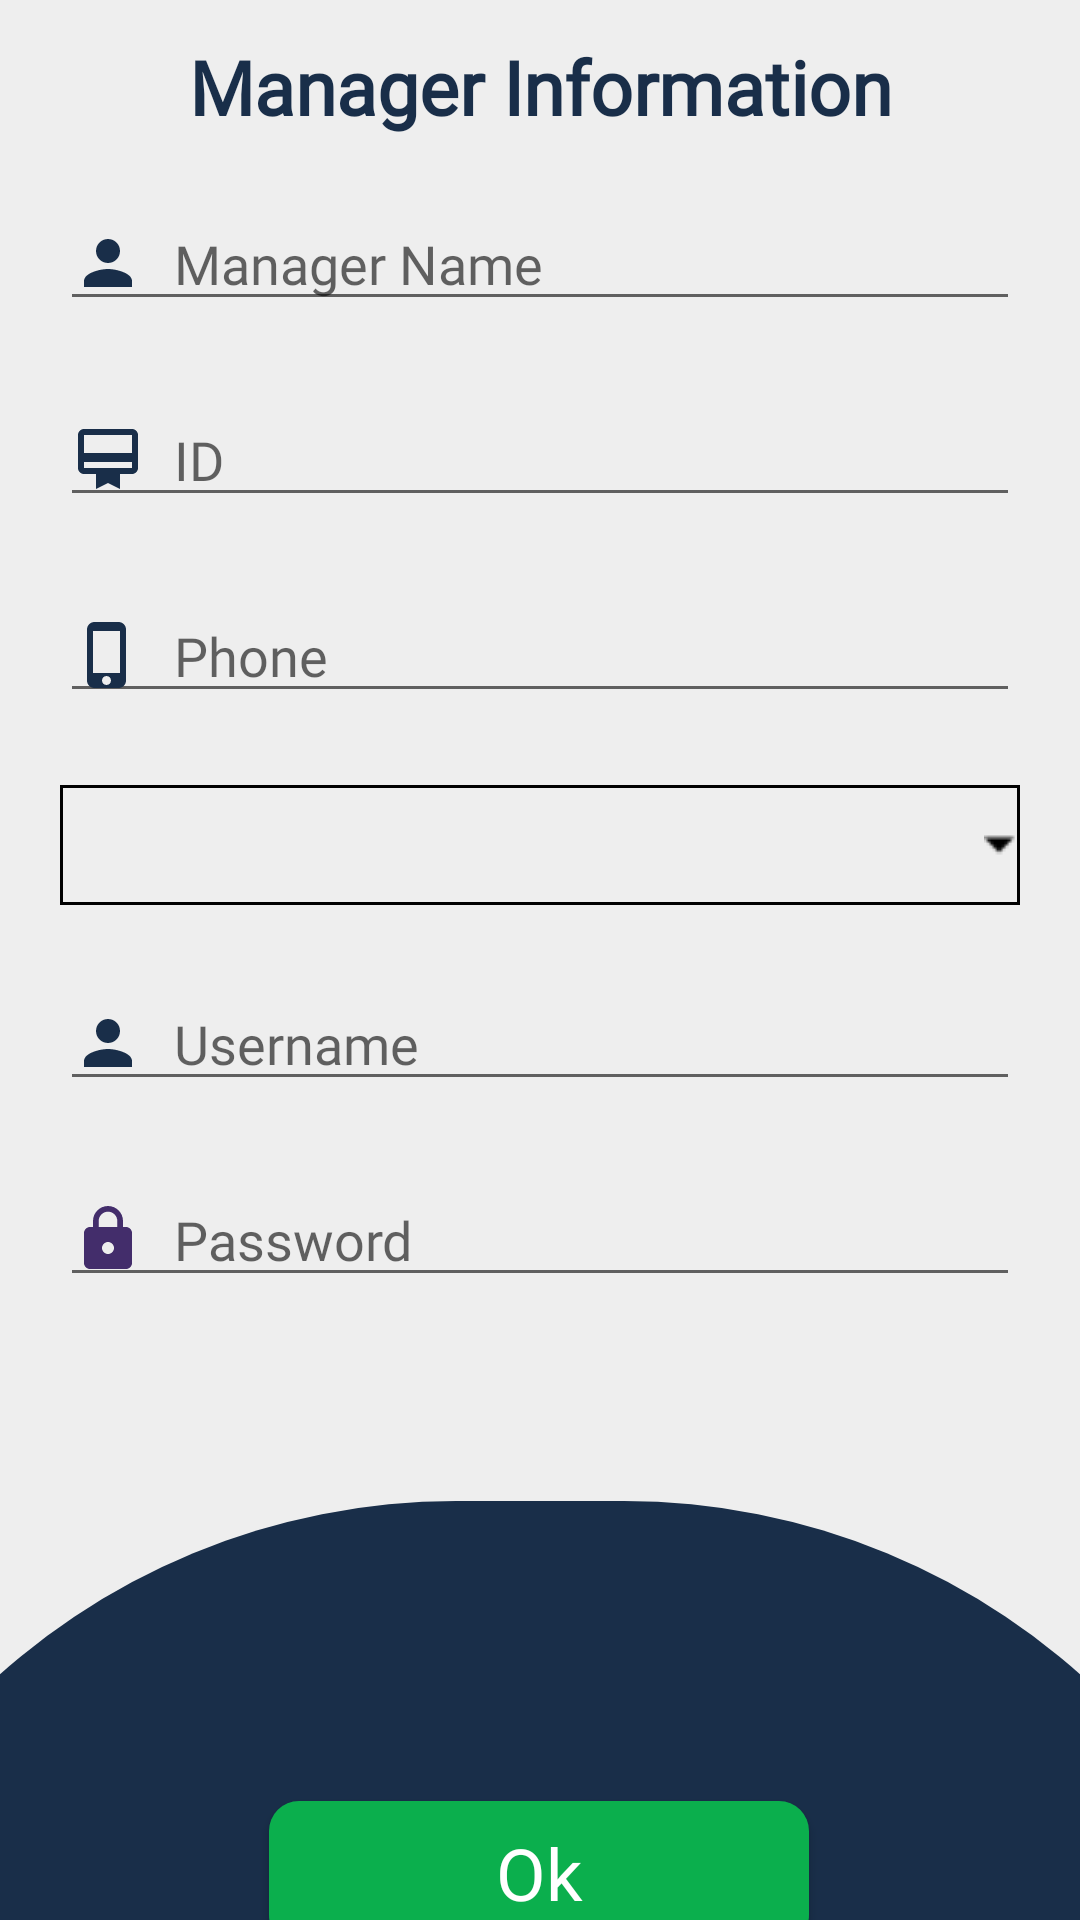

Reconstruct the res/layout file that produces this screen, plus the resources it refers to.
<!-- AndroidManifest.xml: application theme AppTheme -->
<!-- res/layout/activity_add__manager.xml -->
<?xml version="1.0" encoding="utf-8"?>
<androidx.constraintlayout.widget.ConstraintLayout xmlns:android="http://schemas.android.com/apk/res/android"
    xmlns:app="http://schemas.android.com/apk/res-auto"
    xmlns:tools="http://schemas.android.com/tools"
    android:layout_width="match_parent"
    android:layout_height="match_parent"
    android:background="#eeeeee"
    tools:context=".Admin.Add_Manager">


    <ScrollView
        android:id="@+id/scrollView3"
        android:layout_width="0dp"
        android:layout_height="wrap_content"
        android:orientation="vertical"
        app:layout_constraintBottom_toBottomOf="parent"
        app:layout_constraintEnd_toEndOf="parent"
        app:layout_constraintHorizontal_bias="1.0"
        app:layout_constraintStart_toStartOf="parent"
        app:layout_constraintTop_toTopOf="parent"
        app:layout_constraintVertical_bias="0.0"
        tools:ignore="MissingConstraints">

        <LinearLayout
            android:layout_width="match_parent"
            android:layout_height="match_parent"
            android:layout_marginTop="10dp"
            android:orientation="vertical">

            <TextView
                android:layout_width="match_parent"
                android:layout_height="match_parent"
                android:layout_marginTop="2sp"
                android:layout_marginBottom="20sp"
                android:fontFamily="@font/raleway"
                android:gravity="center"
                android:text="Manager Information"
                android:textColor="@color/mainDark"
                android:textSize="25dp"
                android:textStyle="bold"

                />


            <EditText
                android:id="@+id/e_name_add_manager"
                android:layout_width="match_parent"
                android:layout_height="wrap_content"
                android:layout_gravity="center"
                android:layout_marginStart="20dp"
                android:layout_marginLeft="8dp"
                android:layout_marginEnd="20dp"
                android:layout_marginRight="8dp"
                android:drawableLeft="@drawable/name"
                android:drawablePadding="10dp"
                android:ems="10"
                android:fontFamily="@font/raleway"
                android:hint="Manager Name"
                android:inputType="textPersonName"
                app:layout_constraintBottom_toBottomOf="parent"
                app:layout_constraintEnd_toEndOf="parent"
                app:layout_constraintHorizontal_bias="0.511"
                app:layout_constraintStart_toStartOf="parent"
                tools:ignore="MissingConstraints" />

            <EditText
                android:id="@+id/e_id_add_manager"
                android:layout_width="match_parent"
                android:layout_height="wrap_content"
                android:layout_gravity="center"
                android:layout_marginStart="20dp"
                android:layout_marginLeft="8dp"
                android:layout_marginTop="24dp"
                android:layout_marginEnd="20dp"
                android:layout_marginRight="8dp"
                android:drawableLeft="@drawable/id"
                android:drawablePadding="10dp"
                android:ems="10"
                android:fontFamily="@font/raleway"
                android:hint="ID"
                android:inputType="phone"
                app:layout_constraintEnd_toEndOf="parent"
                app:layout_constraintHorizontal_bias="0.511"
                app:layout_constraintStart_toStartOf="parent"
                app:layout_constraintTop_toBottomOf="@+id/e_name"
                tools:ignore="MissingConstraints" />

            <EditText
                android:id="@+id/e_phone_add_manager"
                android:layout_width="match_parent"
                android:layout_height="wrap_content"
                android:layout_gravity="center"
                android:layout_marginStart="20dp"
                android:layout_marginLeft="8dp"
                android:layout_marginTop="24dp"
                android:layout_marginEnd="20dp"
                android:layout_marginRight="8dp"
                android:drawableLeft="@drawable/phone"
                android:drawablePadding="10dp"
                android:ems="10"
                android:fontFamily="@font/raleway"
                android:hint="Phone"
                android:inputType="phone"
                app:layout_constraintEnd_toEndOf="parent"
                app:layout_constraintHorizontal_bias="0.511"
                app:layout_constraintStart_toStartOf="parent"
                app:layout_constraintTop_toBottomOf="@+id/e_id"
                tools:ignore="MissingConstraints" />

            <Spinner
                android:id="@+id/jobs_spinner"
                android:layout_width="match_parent"
                android:layout_height="40sp"
                android:layout_gravity="center"
                android:layout_marginStart="20dp"
                android:layout_marginLeft="8dp"
                android:layout_marginTop="24dp"
                android:layout_marginEnd="20dp"
                android:layout_marginRight="8dp"
                android:background="@drawable/spinner_background"
                android:ems="10"
                android:hint="Job Title"
                android:inputType="textPersonName"
                app:layout_constraintEnd_toEndOf="parent"
                app:layout_constraintHorizontal_bias="0.511"
                app:layout_constraintStart_toStartOf="parent"
                app:layout_constraintTop_toBottomOf="@+id/e_phone"
                tools:ignore="MissingConstraints" />

            <EditText
                android:id="@+id/user_name_add_manager"
                android:layout_width="match_parent"
                android:layout_height="wrap_content"
                android:layout_gravity="center"
                android:layout_marginStart="20dp"
                android:layout_marginLeft="8dp"
                android:layout_marginTop="24dp"
                android:layout_marginEnd="20dp"
                android:layout_marginRight="8dp"
                android:drawableLeft="@drawable/name"
                android:drawablePadding="10dp"
                android:ems="10"
                android:fontFamily="@font/raleway"
                android:hint="Username"
                android:inputType="textPersonName"
                app:layout_constraintEnd_toEndOf="parent"
                app:layout_constraintHorizontal_bias="0.511"
                app:layout_constraintStart_toStartOf="parent"
                app:layout_constraintTop_toBottomOf="@+id/e_phone"
                tools:ignore="MissingConstraints" />

            <EditText
                android:id="@+id/pass_add_manager"
                android:layout_width="match_parent"
                android:layout_height="wrap_content"
                android:layout_gravity="center"
                android:layout_marginStart="20dp"
                android:layout_marginLeft="8dp"
                android:layout_marginTop="24dp"
                android:layout_marginEnd="20dp"
                android:layout_marginRight="8dp"
                android:drawableLeft="@drawable/lock"
                android:drawablePadding="10dp"
                android:ems="10"
                android:fontFamily="@font/raleway"
                android:hint="Password"
                android:inputType="textPersonName"
                app:layout_constraintEnd_toEndOf="parent"
                app:layout_constraintHorizontal_bias="0.511"
                app:layout_constraintStart_toStartOf="parent"
                app:layout_constraintTop_toBottomOf="@+id/e_phone"
                tools:ignore="MissingConstraints" />


        </LinearLayout>

    </ScrollView>


    <ImageView
        android:id="@+id/imageView2"
        android:layout_width="514dp"
        android:layout_height="458dp"
        android:layout_marginTop="68dp"
        android:background="@drawable/circle"
        app:layout_constraintBottom_toBottomOf="parent"
        app:layout_constraintEnd_toEndOf="parent"
        app:layout_constraintHorizontal_bias="0.504"
        app:layout_constraintStart_toStartOf="parent"
        app:layout_constraintTop_toBottomOf="@+id/scrollView3"
        app:layout_constraintVertical_bias="0.0"
        tools:ignore="MissingConstraints" />


    <Button
        android:id="@+id/add_manager_button"
        android:layout_width="180dp"
        android:layout_height="wrap_content"
        android:layout_marginStart="8dp"
        android:layout_marginTop="168dp"
        android:layout_marginEnd="8dp"
        android:background="@drawable/button"
        android:backgroundTint="@color/mainGreen"
        android:fontFamily="@font/raleway"
        android:gravity="center"
        android:text="Ok"
        android:textAllCaps="false"
        android:textColor="#FFFFFF"
        android:textSize="24dp"
        app:layout_constraintEnd_toEndOf="parent"
        app:layout_constraintHorizontal_bias="0.497"
        app:layout_constraintStart_toStartOf="parent"
        app:layout_constraintTop_toBottomOf="@+id/scrollView3" />


</androidx.constraintlayout.widget.ConstraintLayout>
<!-- resources referenced by this layout -->
<resources>
  <color name="mainDark">#192E49</color>
  <color name="mainGreen">#0BAF4D</color>
  <!-- drawable button (drawable) -->
  <?xml version="1.0" encoding="utf-8"?>
  <selector xmlns:android="http://schemas.android.com/apk/res/android">
      <item>
          <shape android:shape="rectangle">
              <solid android:color="#ffffff"></solid>
              <corners android:radius="10dp"></corners>
  
          </shape>
  
      </item>
  </selector>
  <!-- drawable circle (drawable) -->
  <?xml version="1.0" encoding="utf-8"?>
  <shape xmlns:android="http://schemas.android.com/apk/res/android">
      <solid android:color="@color/mainDark"/>
      <corners android:radius="300dp"/>
      <size android:width="400dp" android:height="400dp"/>
  </shape>
  <!-- drawable id (drawable) -->
  <vector xmlns:android="http://schemas.android.com/apk/res/android"
      android:width="24dp"
      android:height="24dp"
      android:viewportWidth="24.0"
      android:viewportHeight="24.0">
      <path
          android:fillColor="@color/mainDark"
          android:pathData="M20,2L4,2c-1.11,0 -2,0.89 -2,2v11c0,1.11 0.89,2 2,2h4v5l4,-2 4,2v-5h4c1.11,0 2,-0.89 2,-2L22,4c0,-1.11 -0.89,-2 -2,-2zM20,15L4,15v-2h16v2zM20,10L4,10L4,4h16v6z"/>
  </vector>
  <!-- drawable lock (drawable) -->
  <vector xmlns:android="http://schemas.android.com/apk/res/android"
      android:width="24dp"
      android:height="24dp"
      android:viewportWidth="24.0"
      android:viewportHeight="24.0">
      <path
          android:fillColor="@color/mainDark"
          android:pathData="M18,8h-1L17,6c0,-2.76 -2.24,-5 -5,-5S7,3.24 7,6v2L6,8c-1.1,0 -2,0.9 -2,2v10c0,1.1 0.9,2 2,2h12c1.1,0 2,-0.9 2,-2L20,10c0,-1.1 -0.9,-2 -2,-2zM12,17c-1.1,0 -2,-0.9 -2,-2s0.9,-2 2,-2 2,0.9 2,2 -0.9,2 -2,2zM15.1,8L8.9,8L8.9,6c0,-1.71 1.39,-3.1 3.1,-3.1 1.71,0 3.1,1.39 3.1,3.1v2z"/>
  </vector>
  <!-- drawable name (drawable) -->
  <vector xmlns:android="http://schemas.android.com/apk/res/android"
      android:width="24dp"
      android:height="24dp"
      android:viewportWidth="24.0"
      android:viewportHeight="24.0">
      <path
          android:fillColor="@color/mainDark"
          android:pathData="M12,12c2.21,0 4,-1.79 4,-4s-1.79,-4 -4,-4 -4,1.79 -4,4 1.79,4 4,4zM12,14c-2.67,0 -8,1.34 -8,4v2h16v-2c0,-2.66 -5.33,-4 -8,-4z"/>
  </vector>
  <!-- drawable phone (drawable) -->
  <vector xmlns:android="http://schemas.android.com/apk/res/android"
      android:width="24dp"
      android:height="24dp"
      android:viewportWidth="24.0"
      android:viewportHeight="24.0">
      <path
          android:fillColor="@color/mainDark"
          android:pathData="M15.5,1h-8C6.12,1 5,2.12 5,3.5v17C5,21.88 6.12,23 7.5,23h8c1.38,0 2.5,-1.12 2.5,-2.5v-17C18,2.12 16.88,1 15.5,1zM11.5,22c-0.83,0 -1.5,-0.67 -1.5,-1.5s0.67,-1.5 1.5,-1.5 1.5,0.67 1.5,1.5 -0.67,1.5 -1.5,1.5zM16,18L7,18L7,4h9v14z"/>
  </vector>
  <!-- drawable spinner_background (drawable) -->
  <?xml version="1.0" encoding="utf-8"?>
  <selector xmlns:android="http://schemas.android.com/apk/res/android">
  
      <item >
          <layer-list>
              <item >
                  <shape>
                      <stroke android:width="1dp" android:color="#000000"></stroke>
                  </shape>
              </item>
              <item>
                  <bitmap android:gravity="right" android:src="@drawable/drop"></bitmap>
              </item>
          </layer-list>
      </item>
  </selector>
  <style name="AppTheme" parent="Theme.AppCompat.Light.NoActionBar">
          
          <item name="colorPrimary">@color/colorPrimary</item>
          <item name="colorPrimaryDark">@color/colorPrimaryDark</item>
          <item name="colorAccent">@color/colorAccent</item>
      </style>
  <!-- drawable drop: png bitmap (drawable, 180 bytes) -->
  <color name="colorPrimary">#FF264A77</color>
  <color name="colorPrimaryDark">#FF192E49</color>
  <color name="colorAccent">#FF0BAF4D</color>
</resources>
